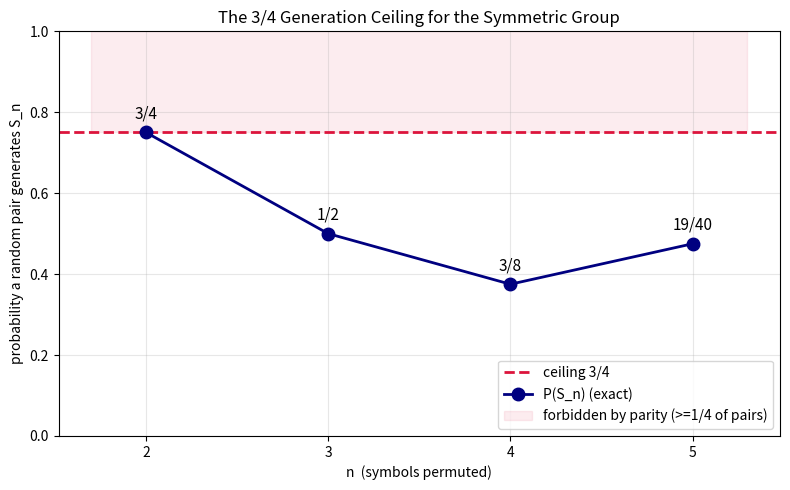

Reproduce this figure in Python.
"""Visualization: exact generation probability P(S_n) versus the 3/4 ceiling.

Generates a bar/line chart of the exact values P(S_2..S_5) = {3/4, 1/2, 3/8, 19/40}
together with the constant ceiling y = 3/4, illustrating that every value respects
the cap and that equality is attained only at n = 2.
"""
from __future__ import annotations
from fractions import Fraction
import matplotlib.pyplot as plt

# Exact values computed by enumeration (g / (n!)^2).
ns = [2, 3, 4, 5]
probs = [Fraction(3, 4), Fraction(1, 2), Fraction(3, 8), Fraction(19, 40)]
vals = [float(p) for p in probs]

fig, ax = plt.subplots(figsize=(8, 5))
ax.axhline(0.75, color="crimson", linestyle="--", linewidth=2,
           label="ceiling 3/4")
ax.plot(ns, vals, "o-", color="navy", markersize=9, linewidth=2,
        label="P(S_n) (exact)")
for n, p, v in zip(ns, probs, vals):
    ax.annotate(f"{p}", (n, v), textcoords="offset points", xytext=(0, 10),
                ha="center", fontsize=11)
# the band of doomed (both-even) pairs: always exactly 1/4
ax.fill_between([1.7, 5.3], 0.75, 1.0, color="crimson", alpha=0.08,
                label="forbidden by parity (>=1/4 of pairs)")
ax.set_xlabel("n  (symbols permuted)")
ax.set_ylabel("probability a random pair generates S_n")
ax.set_title("The 3/4 Generation Ceiling for the Symmetric Group")
ax.set_xticks(ns)
ax.set_ylim(0.0, 1.0)
ax.legend(loc="lower right")
ax.grid(alpha=0.3)
plt.tight_layout()
plt.savefig("generation_ceiling.png", dpi=150)
print("Saved generation_ceiling.png")
